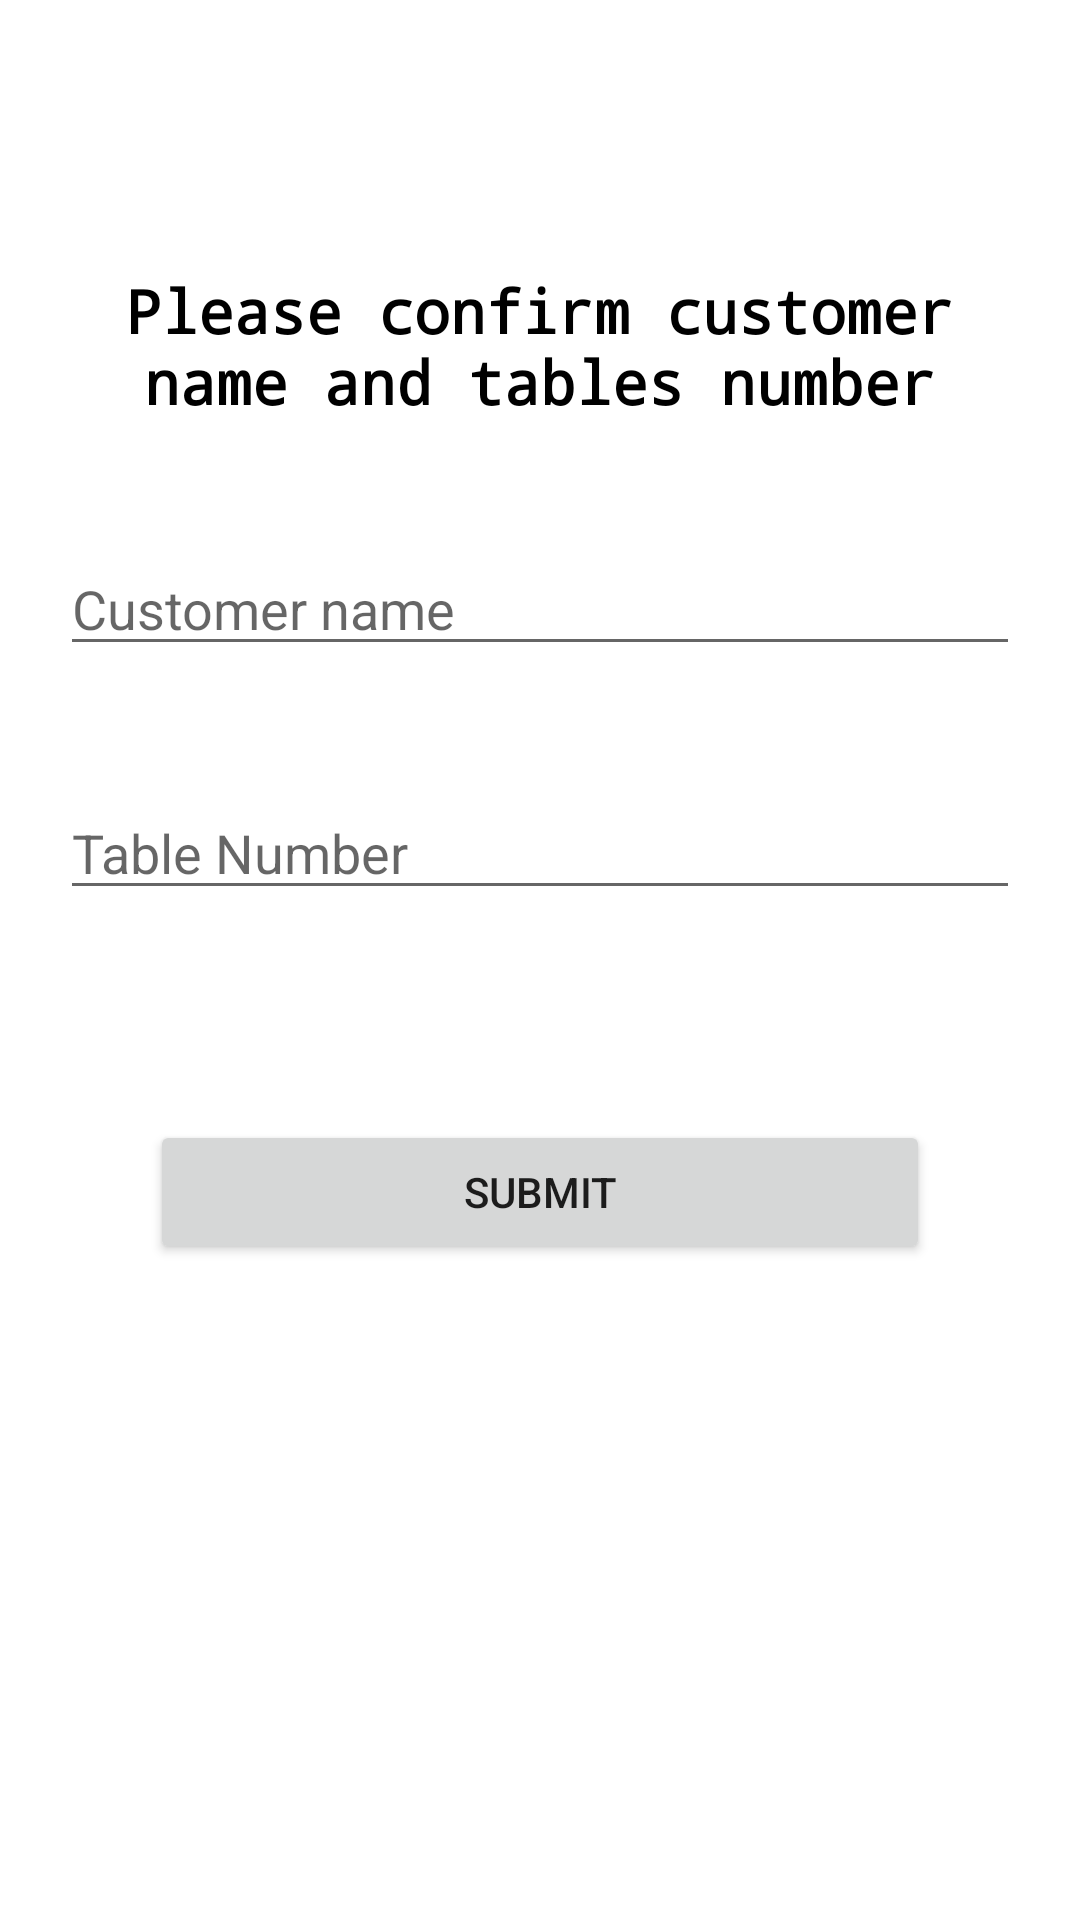

Produce the Android XML layout that renders to this screen, including the resource entries it uses.
<!-- AndroidManifest.xml: application theme Theme.Epicentrum_App -->
<!-- res/layout/activity_confirm_final_order.xml -->
<?xml version="1.0" encoding="utf-8"?>
<RelativeLayout xmlns:android="http://schemas.android.com/apk/res/android"
    xmlns:app="http://schemas.android.com/apk/res-auto"
    xmlns:tools="http://schemas.android.com/tools"
    android:layout_width="match_parent"
    android:layout_height="match_parent"
    android:background="@drawable/bgapp"
    tools:context=".ConfirmFinalOrderActivity">


    <TextView
        android:layout_width="match_parent"
        android:layout_height="400dp"
        android:layout_marginLeft="20dp"
        android:layout_marginTop="90dp"
        android:layout_marginRight="20dp"

        android:background="#60ffffff" />

        <TextView
            android:id="@+id/txtInfo"
            android:layout_width="match_parent"
            android:layout_height="wrap_content"
            android:layout_gravity="start|center_horizontal"
            android:text="@string/please_confirm_customer_name_and_tables_number"
            android:textAlignment="center"
            android:layout_marginTop="90dp"
            android:layout_marginRight="20dp"
            android:layout_marginLeft="20dp"
            android:textSize="20dp"
            android:textStyle="bold"
            android:textColor="@color/black"
            android:fontFamily="monospace"/>

        <EditText
            android:id="@+id/txtNameConfirm"
            android:layout_width="match_parent"
            android:textColor="@color/black"
            android:layout_height="wrap_content"
            android:layout_marginTop="40dp"
            android:layout_marginRight="20dp"
            android:layout_marginLeft="20dp"
            android:layout_below="@+id/txtInfo"
            android:hint="Customer name"/>
        <EditText
            android:id="@+id/txtTableConfirm"
            android:layout_width="match_parent"
            android:textColor="@color/black"
            android:layout_height="wrap_content"
            android:layout_marginTop="40dp"
            android:layout_marginRight="20dp"
            android:layout_marginLeft="20dp"
            android:layout_below="@+id/txtNameConfirm"
            android:hint="Table Number"
            android:inputType="number"/>

    <Button
        android:id="@+id/submitBtn"
        android:layout_width="match_parent"
        android:layout_height="wrap_content"
        android:layout_below="@id/txtTableConfirm"
        android:layout_marginLeft="50dp"
        android:layout_marginTop="70dp"
        android:layout_marginRight="50dp"
        android:text="Submit" />
</RelativeLayout>
<!-- resources referenced by this layout -->
<resources>
  <color name="black">#FF000000</color>
  <string name="please_confirm_customer_name_and_tables_number">Please confirm customer name and tables number</string>
  <style name="Theme.Epicentrum_App" parent="Theme.MaterialComponents.DayNight.NoActionBar">
          
          <item name="colorPrimary">@color/purple_500</item>
          <item name="colorPrimaryVariant">@color/purple_700</item>
          <item name="colorOnPrimary">@color/white</item>
          
          <item name="colorSecondary">@color/teal_200</item>
          <item name="colorSecondaryVariant">@color/teal_700</item>
          <item name="colorOnSecondary">@color/black</item>
          
          <item name="android:statusBarColor" tools:targetApi="l">?attr/colorPrimaryVariant</item>
          
      </style>
  <color name="purple_500">#404040</color>
  <color name="purple_700">#000</color>
  <color name="white">#FFFFFFFF</color>
  <color name="teal_200">#FF03DAC5</color>
  <color name="teal_700">#FF018786</color>
</resources>
